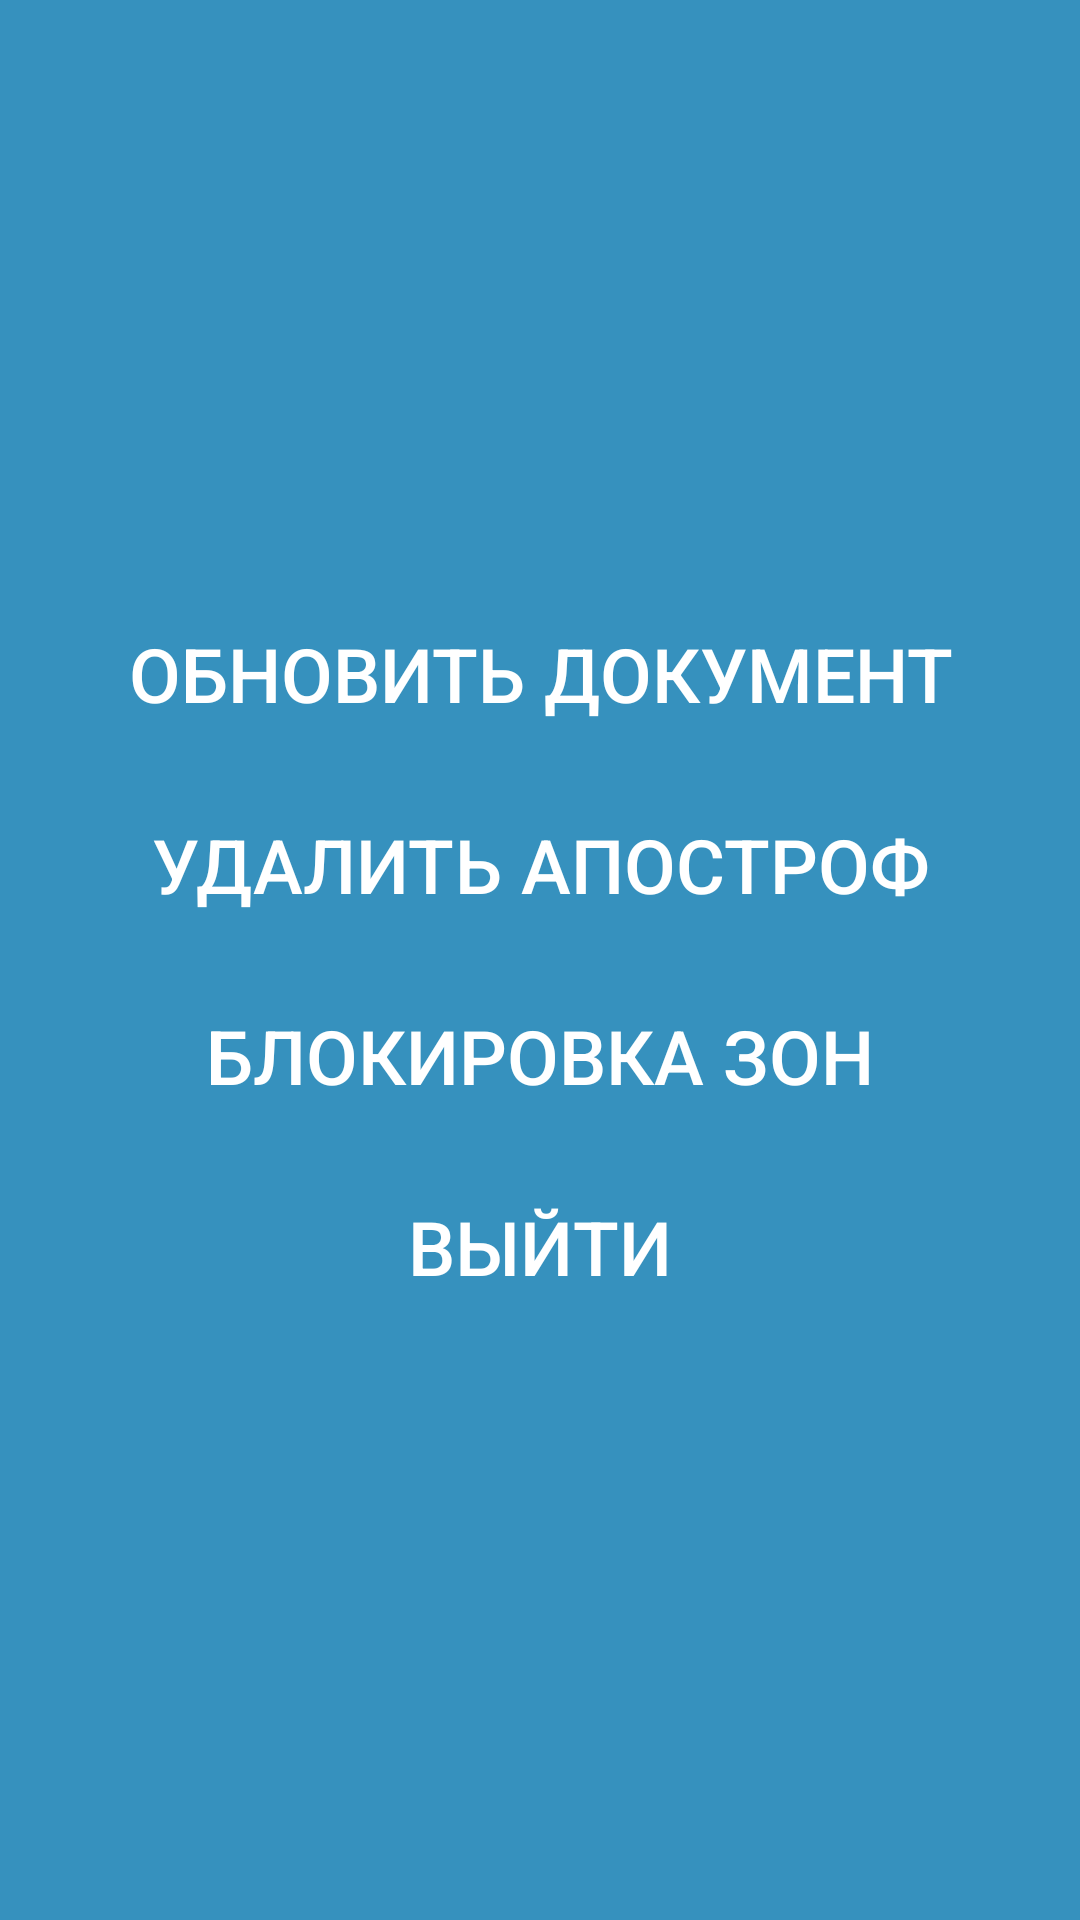

The Android layout XML behind this screen, and the referenced resources:
<!-- AndroidManifest.xml: application theme AppTheme -->
<!-- res/layout/activity_main_menu.xml -->
<RelativeLayout xmlns:android="http://schemas.android.com/apk/res/android"
    xmlns:tools="http://schemas.android.com/tools" android:layout_width="match_parent"
    android:layout_height="match_parent"
    android:paddingLeft="@dimen/activity_horizontal_margin"
    android:paddingRight="@dimen/activity_horizontal_margin"
    android:paddingTop="@dimen/activity_vertical_margin"
    android:paddingBottom="@dimen/activity_vertical_margin"
    android:background="@color/background_blue"
    tools:context="com.alexzandr.firstapplication.MainMenuActivity">

    <LinearLayout
        android:orientation="vertical"
        android:layout_width="fill_parent"
        android:layout_height="wrap_content"
        android:layout_centerVertical="true"
        android:layout_centerHorizontal="true"
        android:background="@color/background_blue">


        <Button
            android:layout_width="fill_parent"
            android:layout_height="wrap_content"
            android:text="@string/mainMenu_buttonRefresh"
            android:textColor="@color/text_white"
            android:textSize="@dimen/button_text_size"
            android:id="@+id/mainMenu_buttonRefresh"
            android:layout_gravity="center"
            android:background="@color/background_blue"
            android:paddingTop="@dimen/mainMenu_buttonSpacing_top"
            android:paddingBottom="@dimen/mainMenu_buttonSpacing_bottom"
            android:onClick="updateClick"/>

        <Button
            android:layout_width="fill_parent"
            android:layout_height="wrap_content"
            android:text="@string/mainMenu_buttonDelete"
            android:textColor="@color/text_white"
            android:textSize="@dimen/button_text_size"
            android:id="@+id/mainMenu_buttonDelete"
            android:layout_gravity="center"
            android:background="@color/background_blue"
            android:paddingTop="@dimen/mainMenu_buttonSpacing_top"
            android:paddingBottom="@dimen/mainMenu_buttonSpacing_bottom"
            android:onClick="deleteClick" />

        <Button
            android:layout_width="fill_parent"
            android:layout_height="wrap_content"
            android:text="@string/mainMenu_buttonLockUnlock"
            android:textColor="@color/text_white"
            android:textSize="@dimen/button_text_size"
            android:id="@+id/mainMenu_buttonLockUnlock"
            android:layout_gravity="center"
            android:background="@color/background_blue"
            android:paddingTop="@dimen/mainMenu_buttonSpacing_top"
            android:paddingBottom="@dimen/mainMenu_buttonSpacing_bottom"
            android:onClick="lockUnlockClick"/>

        <Button
            android:layout_width="fill_parent"
            android:layout_height="wrap_content"
            android:text="@string/mainMenu_buttonExit"
            android:textColor="@color/text_white"
            android:textSize="@dimen/button_text_size"
            android:id="@+id/mainMenu_buttonExit"
            android:layout_gravity="center"
            android:background="@color/background_blue"
            android:paddingTop="@dimen/mainMenu_buttonSpacing_top"
            android:paddingBottom="@dimen/mainMenu_buttonSpacing_bottom"
            android:onClick="exitClick"/>
    </LinearLayout>
</RelativeLayout>
<!-- resources referenced by this layout -->
<resources>
  <color name="background_blue">#3691BE</color>
  <color name="text_white">#fff</color>
  <dimen name="activity_horizontal_margin">10dp</dimen>
  <dimen name="activity_vertical_margin">10dp</dimen>
  <dimen name="button_text_size">25sp</dimen>
  <dimen name="mainMenu_buttonSpacing_bottom">15dp</dimen>
  <dimen name="mainMenu_buttonSpacing_top">15dp</dimen>
  <string name="mainMenu_buttonDelete">Удалить апостроф</string>
  <string name="mainMenu_buttonExit">Выйти</string>
  <string name="mainMenu_buttonLockUnlock">Блокировка зон</string>
  <string name="mainMenu_buttonRefresh">Обновить документ</string>
  <style name="AppTheme" parent="Theme.AppCompat.Light.DarkActionBar">
          
      </style>
</resources>
